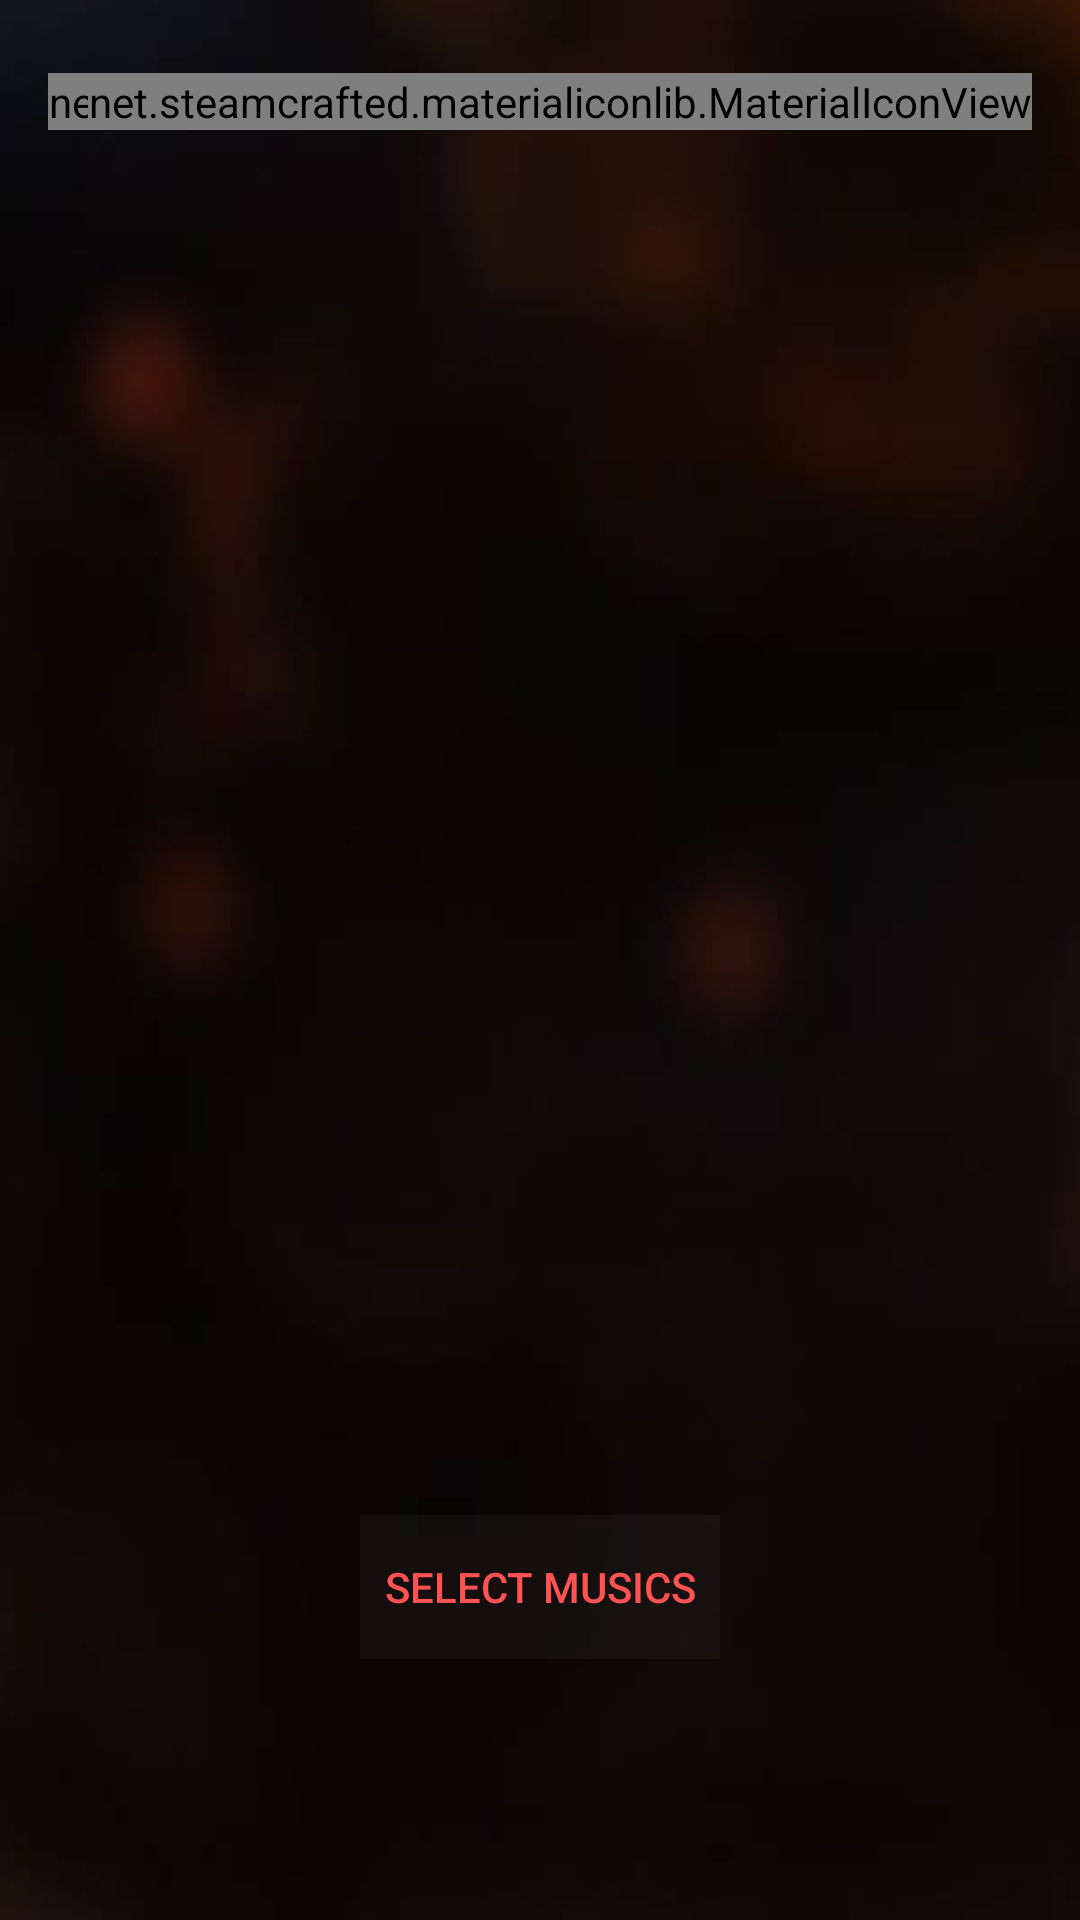

Layout XML and referenced resources for this Android screen:
<!-- AndroidManifest.xml: application theme AppTheme -->
<!-- res/layout/activity_game.xml -->
<?xml version="1.0" encoding="utf-8"?>
<LinearLayout xmlns:android="http://schemas.android.com/apk/res/android"
    xmlns:app="http://schemas.android.com/apk/res-auto"
    xmlns:tools="http://schemas.android.com/tools"
    android:layout_width="match_parent"
    android:layout_height="match_parent"
    android:background="@drawable/background"
    android:orientation="vertical"
    tools:context=".screen.main.game.GameActivity">

    
    <RelativeLayout
        android:id="@+id/mainToolbar"
        android:layout_width="match_parent"
        android:layout_height="68dp"
        android:layout_alignParentTop="true"
        android:padding="16dp">

        <net.steamcrafted.materialiconlib.MaterialIconView
            android:id="@+id/toolbarArrow"
            android:layout_width="wrap_content"
            android:layout_height="wrap_content"
            android:layout_alignParentLeft="true"
            android:layout_centerInParent="true"
            android:scaleType="center"
            app:materialIcon="arrow_bottom_right"
            app:materialIconColor="@color/primary"
            app:materialIconSize="30dp" />

        <TextView
            android:id="@+id/statusTextView"
            android:layout_width="wrap_content"
            android:layout_height="wrap_content"
            android:layout_centerVertical="true"
            android:layout_marginLeft="8dp"
            android:layout_toRightOf="@+id/toolbarArrow"
            android:text="XPO Tunes - Offlane"
            android:textColor="@color/light_gray"
            android:textSize="24dp" />

        <net.steamcrafted.materialiconlib.MaterialIconView
            android:id="@+id/settingsButton"
            android:layout_width="wrap_content"
            android:layout_height="wrap_content"
            android:layout_alignParentEnd="true"
            android:layout_alignParentRight="true"
            android:layout_centerVertical="true"
            android:scaleType="center"
            app:materialIcon="settings"
            app:materialIconColor="@color/light_gray"
            app:materialIconSize="30dp" />


    </RelativeLayout>

    <LinearLayout
        android:id="@+id/layoutTop"
        android:layout_width="fill_parent"
        android:layout_height="100dp"
        android:gravity="center"
        android:orientation="vertical">

        <TextView
            android:id="@+id/txtSongName"
            android:layout_width="wrap_content"
            android:layout_height="wrap_content"
            android:visibility="invisible"
            android:textColor="@color/light_gray"
            android:text="@string/default_song_name" />

        <TextView
            android:id="@+id/txtTimePassed"
            android:layout_width="wrap_content"
            android:layout_height="wrap_content"
            android:layout_marginTop="8dp"
            android:textColor="@color/light_gray"
            android:text="@string/default_time"
            android:visibility="invisible" />

    </LinearLayout>

    <LinearLayout
        android:id="@+id/layoutMiddle"
        android:layout_width="fill_parent"
        android:layout_height="wrap_content"
        android:gravity="center"
        android:orientation="horizontal">

        <at.markushi.ui.CircleButton
            android:layout_width="64dip"
            android:layout_height="64dip"
            android:visibility="invisible"
            app:cb_color="@color/primary"
            app:cb_pressedRingWidth="8dip" />

        <ImageButton
            android:id="@+id/btnToggleGame"
            android:layout_width="250dip"
            android:layout_height="250dip"
            android:background="#000F"/>

        <at.markushi.ui.CircleButton
            android:id="@+id/btnSkipMusic"
            android:layout_width="64dip"
            android:layout_height="64dip"
            android:layout_marginBottom="32dp"
            android:text="Skip"
            android:visibility="invisible"
            app:cb_color="@color/primary"
            app:cb_pressedRingWidth="8dip" />

    </LinearLayout>

    <LinearLayout
        android:id="@+id/layoutBottom"
        android:layout_width="fill_parent"
        android:layout_height="fill_parent"
        android:gravity="center"
        android:orientation="horizontal"
        android:padding="8dp">

        <Button
            android:id="@+id/btnSelectMusic"
            android:layout_width="wrap_content"
            android:layout_height="wrap_content"
            android:padding="8dp"
            android:background="#3cff6200"
            android:textColor="@color/primary"
            android:text="@string/select_musics"
            android:backgroundTint="#27ffffff" />

    </LinearLayout>


</LinearLayout>
<!-- resources referenced by this layout -->
<resources>
  <color name="light_gray">#ECECFA</color>
  <color name="primary">#FF5252</color>
  <!-- drawable background: png bitmap (drawable, 26898 bytes) -->
  <string name="default_song_name">Song Name</string>
  <string name="default_time">0s</string>
  <string name="select_musics">Select Musics</string>
  <style name="AppTheme" parent="Theme.AppCompat.Light.DarkActionBar">
          
          <item name="colorPrimary">#FF5252</item>
          <item name="colorPrimaryDark">#283037</item>
          <item name="colorAccent">#42CC42</item>
      </style>
</resources>
